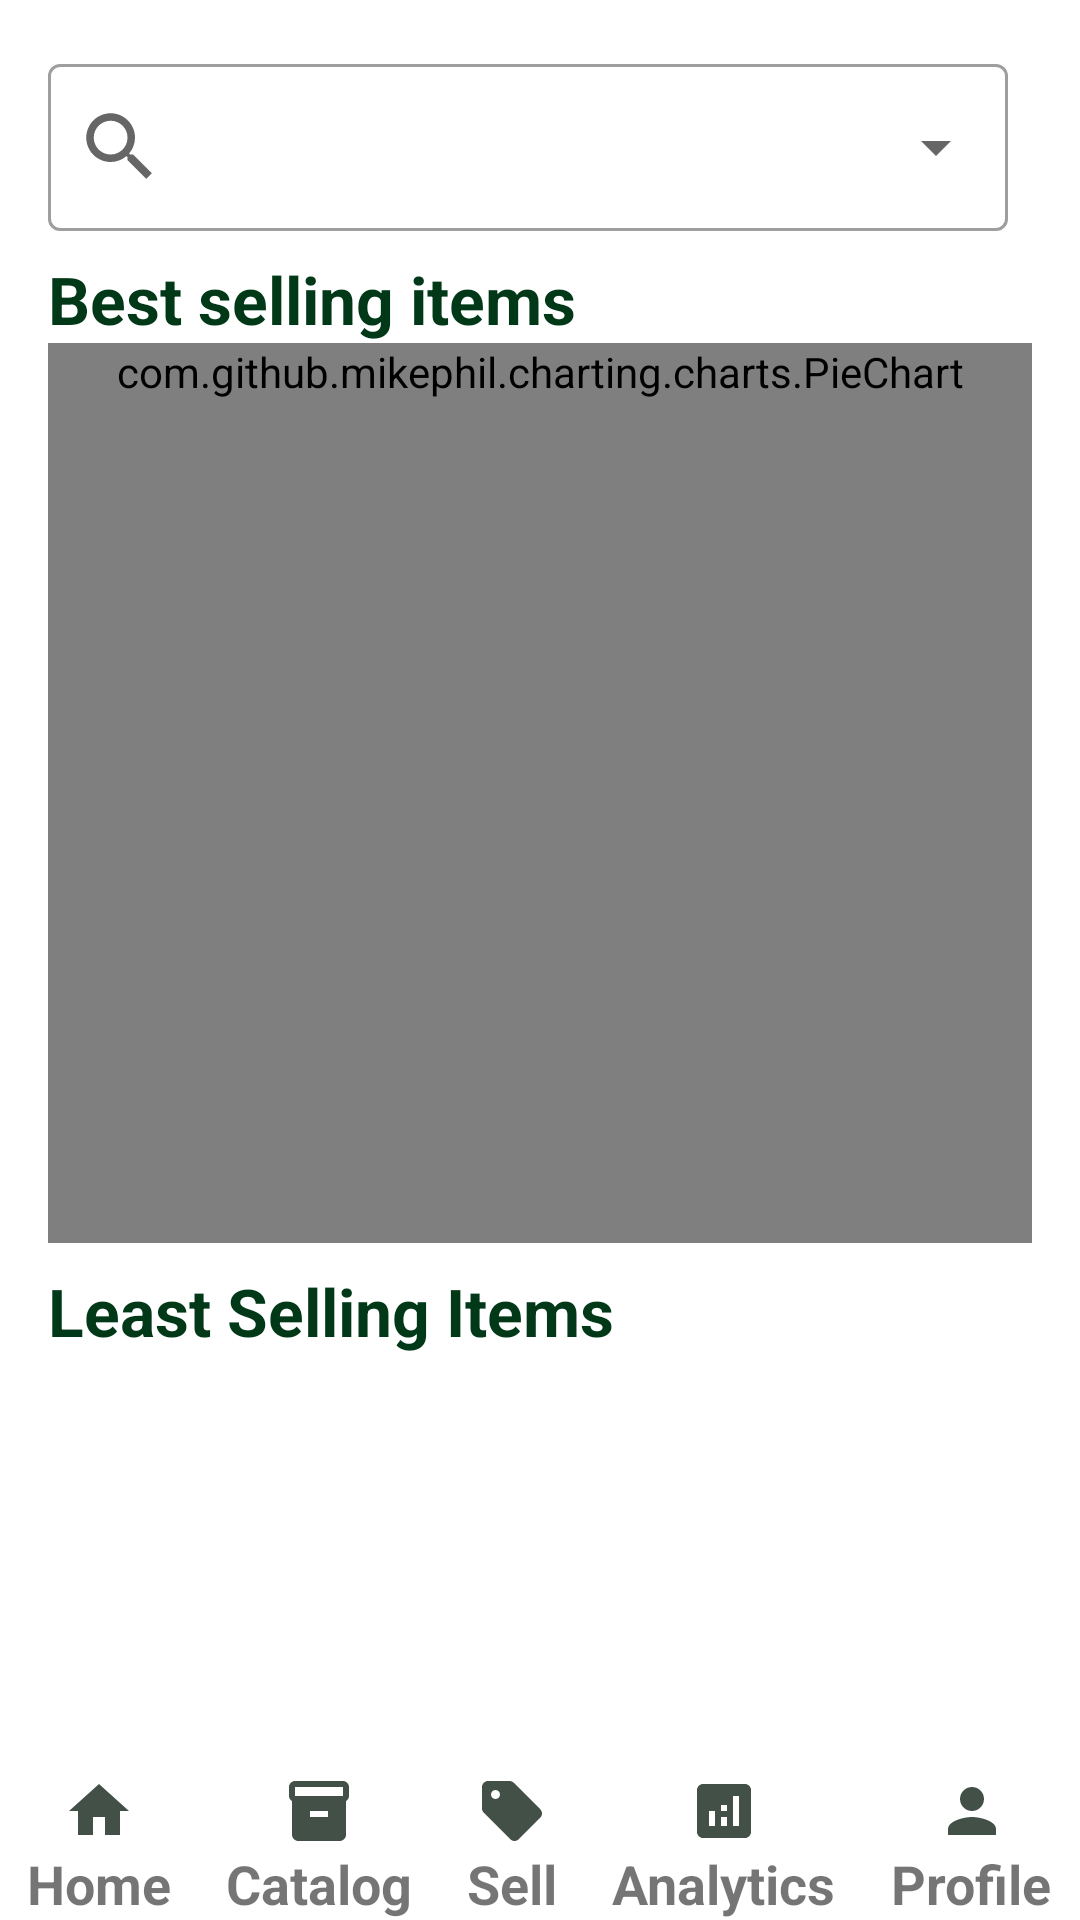

Reconstruct the res/layout file that produces this screen, plus the resources it refers to.
<!-- AndroidManifest.xml: application theme Theme.Shopiko01 -->
<!-- res/layout/fragment_analytics_page.xml -->
<?xml version="1.0" encoding="utf-8"?>
<androidx.constraintlayout.widget.ConstraintLayout xmlns:android="http://schemas.android.com/apk/res/android"
    xmlns:tools="http://schemas.android.com/tools"
    xmlns:app="http://schemas.android.com/apk/res-auto"
    android:layout_width="match_parent"
    android:layout_height="match_parent"
    tools:context=".AnalyticsPageFragment">

    <androidx.constraintlayout.widget.ConstraintLayout
        android:id="@+id/analytics_parent_view"
        android:layout_width="match_parent"
        android:layout_height="0dp"
        android:padding="@dimen/text_margin"
        app:layout_constraintEnd_toEndOf="parent"
        app:layout_constraintStart_toStartOf="parent"
        app:layout_constraintTop_toTopOf="parent"
        app:layout_constraintBottom_toTopOf="@id/analytic_dashboard_layout">

        <com.google.android.material.textfield.TextInputLayout
            android:id="@+id/analytic_category_layout"
            style="@style/Widget.MaterialComponents.TextInputLayout.OutlinedBox.ExposedDropdownMenu"
            android:layout_width="wrap_content"
            android:layout_height="wrap_content"
            android:minWidth="320dp"
            app:startIconDrawable="@drawable/ic_search"
            app:layout_constraintStart_toStartOf="parent"
            app:layout_constraintTop_toTopOf="parent">

            <AutoCompleteTextView
                android:id="@+id/analytic_category_dropdown_text"
                android:layout_width="match_parent"
                android:layout_height="match_parent"
                android:layout_weight="1"
                android:inputType="none"
                tools:text="AutoComplete TextView"/>

        </com.google.android.material.textfield.TextInputLayout>

        <ImageView
            android:id="@+id/analytic_go_btn"
            android:layout_marginStart="@dimen/text_margin"
            android:layout_width="wrap_content"
            android:layout_height="wrap_content"
            app:layout_constraintTop_toTopOf="@id/analytic_category_layout"
            app:layout_constraintBottom_toBottomOf="@id/analytic_category_layout"
            app:layout_constraintStart_toEndOf="@id/analytic_category_layout"
            android:src="@drawable/ic_pop_up_arrow" />

        <TextView
            android:id="@+id/analytics_best_selling_items"
            android:layout_width="wrap_content"
            android:layout_height="wrap_content"
            android:text="@string/best_selling_items"
            android:layout_marginTop="@dimen/between_element"
            android:textSize="22sp"
            android:textColor="@color/deep_green_500"
            android:textStyle="bold"
            app:layout_constraintStart_toStartOf="parent"
            app:layout_constraintTop_toBottomOf="@id/analytic_category_layout" />
        
        <com.github.mikephil.charting.charts.PieChart
            android:id="@+id/analytic_pie_chart"
            android:layout_width="match_parent"
            android:layout_height="wrap_content"
            android:minHeight="300dp"
            app:layout_constraintEnd_toEndOf="parent"
            app:layout_constraintStart_toStartOf="parent"
            app:layout_constraintTop_toBottomOf="@id/analytics_best_selling_items" />

        <TextView
            android:id="@+id/analytics_least_selling_items"
            android:layout_width="wrap_content"
            android:layout_height="wrap_content"
            android:layout_marginTop="@dimen/between_element"
            android:text="@string/least_selling_items"
            android:textSize="22sp"
            android:textColor="@color/deep_green_500"
            android:textStyle="bold"
            app:layout_constraintStart_toStartOf="parent"
            app:layout_constraintTop_toBottomOf="@id/analytic_pie_chart" />

        <FrameLayout
            android:id="@+id/home_page_frame_layout"
            android:layout_width="match_parent"
            android:layout_height="0dp"
            android:clipToPadding="true"
            android:layout_marginTop="@dimen/between_element"
            app:layout_constraintStart_toStartOf="parent"
            app:layout_constraintEnd_toEndOf="parent"
            app:layout_constraintTop_toBottomOf="@id/analytics_least_selling_items"
            app:layout_constraintBottom_toBottomOf="parent" >

            <androidx.recyclerview.widget.RecyclerView
                android:id="@+id/analytic_recycler_list"
                android:layout_width="match_parent"
                android:layout_height="wrap_content"
                app:layoutManager="LinearLayoutManager"
                tools:listitem="@layout/each_sold_item_template" />

        </FrameLayout>
        
    </androidx.constraintlayout.widget.ConstraintLayout>

    <LinearLayout
        android:id="@+id/analytic_dashboard_layout"
        android:layout_width="match_parent"
        android:layout_height="wrap_content"
        android:orientation="horizontal"
        app:layout_constraintStart_toStartOf="parent"
        app:layout_constraintEnd_toEndOf="parent"
        app:layout_constraintBottom_toBottomOf="parent">

        <LinearLayout
            android:id="@+id/home_icon_layout"
            android:layout_width="wrap_content"
            android:layout_height="wrap_content"
            android:layout_weight="1"
            android:clickable="true"
            android:orientation="vertical"
            android:focusable="true">
            <ImageView
                android:id="@+id/home_icon"
                android:layout_gravity="center"
                android:layout_width="wrap_content"
                android:layout_height="wrap_content"
                android:src="@drawable/ic_home_gray" />
            <TextView
                android:id="@+id/home_icon_text"
                android:layout_width="wrap_content"
                android:layout_height="wrap_content"
                android:layout_gravity="center"
                android:text="@string/home"
                android:textSize="18sp"
                android:textStyle="bold" />
        </LinearLayout>

        <LinearLayout
            android:id="@+id/catalog_icon_layout"
            android:layout_width="wrap_content"
            android:layout_height="wrap_content"
            android:layout_weight="1"
            android:clickable="true"
            android:orientation="vertical"
            android:focusable="true">
            <ImageView
                android:id="@+id/catalog_icon"
                android:layout_gravity="center"
                android:layout_width="wrap_content"
                android:layout_height="wrap_content"
                android:src="@drawable/ic_inventory_gray" />
            <TextView
                android:id="@+id/catalog_icon_text"
                android:layout_width="wrap_content"
                android:layout_height="wrap_content"
                android:layout_gravity="center"
                android:text="@string/catalog"
                android:textSize="18sp"
                android:textStyle="bold" />
        </LinearLayout>

        <LinearLayout
            android:id="@+id/sell_icon_layout"
            android:layout_width="wrap_content"
            android:layout_height="wrap_content"
            android:layout_weight="1"
            android:clickable="true"
            android:orientation="vertical"
            android:focusable="true">
            <ImageView
                android:id="@+id/sell_icon"
                android:layout_gravity="center"
                android:layout_width="wrap_content"
                android:layout_height="wrap_content"
                android:src="@drawable/ic_sell_gray" />
            <TextView
                android:id="@+id/sell_icon_text"
                android:layout_gravity="center"
                android:layout_width="wrap_content"
                android:layout_height="wrap_content"
                android:text="@string/sell"
                android:textSize="18sp"
                android:textStyle="bold" />
        </LinearLayout>

        <LinearLayout
            android:id="@+id/analytic_icon_layout"
            android:layout_width="wrap_content"
            android:layout_height="wrap_content"
            android:layout_weight="1"
            android:clickable="true"
            android:orientation="vertical"
            android:focusable="true">
            <ImageView
                android:id="@+id/analytic_icon"
                android:layout_gravity="center"
                android:layout_width="wrap_content"
                android:layout_height="wrap_content"
                android:src="@drawable/ic_analytic_gray" />
            <TextView
                android:id="@+id/analytic_icon_text"
                android:layout_gravity="center"
                android:layout_width="wrap_content"
                android:layout_height="wrap_content"
                android:text="@string/analytics"
                android:textSize="18sp"
                android:textStyle="bold" />
        </LinearLayout>

        <LinearLayout
            android:id="@+id/profile_icon_layout"
            android:layout_width="wrap_content"
            android:layout_height="wrap_content"
            android:layout_weight="1"
            android:clickable="true"
            android:orientation="vertical"
            android:focusable="true">
            <ImageView
                android:id="@+id/profile_icon"
                android:layout_gravity="center"
                android:layout_width="wrap_content"
                android:layout_height="wrap_content"
                android:src="@drawable/ic_profile_gray" />
            <TextView
                android:id="@+id/profile_icon_text"
                android:layout_width="wrap_content"
                android:layout_height="wrap_content"
                android:layout_gravity="center"
                android:text="@string/profile"
                android:textSize="18sp"
                android:textStyle="bold" />
        </LinearLayout>

    </LinearLayout>

</androidx.constraintlayout.widget.ConstraintLayout>
<!-- res/layout/each_sold_item_template.xml (included above) -->
<?xml version="1.0" encoding="utf-8"?>
<com.google.android.material.card.MaterialCardView
    xmlns:android="http://schemas.android.com/apk/res/android"
    xmlns:app="http://schemas.android.com/apk/res-auto"
    xmlns:tools="http://schemas.android.com/tools"
    app:cardElevation="@dimen/text_margin"
    app:cardCornerRadius="@dimen/between_element"
    android:layout_marginBottom="@dimen/between_element"
    android:layout_width="match_parent"
    android:layout_height="wrap_content">

    <androidx.constraintlayout.widget.ConstraintLayout
        android:layout_gravity="center"
        android:padding="@dimen/between_element"
        android:layout_width="match_parent"
        android:layout_height="wrap_content">

        <androidx.constraintlayout.widget.Guideline
            android:id="@+id/each_item_sold_guide_line"
            android:layout_width="wrap_content"
            android:layout_height="wrap_content"
            android:orientation="vertical"
            app:layout_constraintGuide_begin="192dp" />

        <TextView
            android:id="@+id/each_item_sold_date"
            style="@style/Widget.Shopiko01.LessOpaqueText"
            android:layout_width="wrap_content"
            android:layout_height="wrap_content"
            tools:text="30/07/23 18:58:45"
            android:textSize="14sp"
            app:layout_constraintStart_toStartOf="parent"
            app:layout_constraintTop_toTopOf="parent" />

        <TextView
            android:id="@+id/each_item_sold_buyer"
            style="@style/Widget.Shopiko01.LessOpaqueText"
            android:layout_width="wrap_content"
            android:layout_height="wrap_content"
            android:layout_marginTop="4dp"
            android:text="@string/buyer_name"
            android:textSize="14sp"
            app:layout_constraintStart_toStartOf="parent"
            app:layout_constraintTop_toBottomOf="@id/each_item_sold_date" />

        <TextView
            android:id="@+id/each_item_sold_buyer_text"
            style="@style/Widget.Shopiko01.MediumPlaceHolderText"
            android:layout_width="wrap_content"
            android:layout_height="wrap_content"
            tools:text="Bankole Damilola I"
            android:textColor="@color/deep_green_500"
            app:layout_constraintStart_toStartOf="@id/each_item_sold_buyer"
            app:layout_constraintTop_toBottomOf="@id/each_item_sold_buyer" />

        <TextView
            android:id="@+id/each_item_sold_name"
            style="@style/Widget.Shopiko01.LessOpaqueText"
            android:layout_width="wrap_content"
            android:layout_height="wrap_content"
            android:text="@string/item_name"
            android:textSize="14sp"
            app:layout_constraintStart_toStartOf="@id/each_item_sold_guide_line"
            app:layout_constraintTop_toTopOf="@id/each_item_sold_buyer" />

        <TextView
            android:id="@+id/each_item_sold_name_text"
            style="@style/Widget.Shopiko01.MediumPlaceHolderText"
            android:layout_width="wrap_content"
            android:layout_height="wrap_content"
            tools:text="Pepsi"
            android:textColor="@color/deep_green_500"
            app:layout_constraintStart_toStartOf="@id/each_item_sold_name"
            app:layout_constraintTop_toBottomOf="@id/each_item_sold_name" />

        <TextView
            android:id="@+id/each_item_sold_qty"
            style="@style/Widget.Shopiko01.LessOpaqueText"
            android:layout_width="wrap_content"
            android:layout_height="wrap_content"
            android:layout_marginTop="4dp"
            android:text="@string/quantity"
            android:textSize="14sp"
            app:layout_constraintStart_toStartOf="parent"
            app:layout_constraintTop_toBottomOf="@id/each_item_sold_buyer_text" />

        <TextView
            android:id="@+id/each_item_sold_qty_text"
            style="@style/Widget.Shopiko01.MediumPlaceHolderText"
            android:layout_width="wrap_content"
            android:layout_height="wrap_content"
            tools:text="90"
            android:textColor="@color/deep_green_500"
            android:layout_marginStart="@dimen/between_element"
            app:layout_constraintStart_toEndOf="@id/each_item_sold_qty"
            app:layout_constraintTop_toTopOf="@id/each_item_sold_qty"
            app:layout_constraintBottom_toBottomOf="@id/each_item_sold_qty" />

        <TextView
            android:id="@+id/each_item_sold_sp"
            style="@style/Widget.Shopiko01.LessOpaqueText"
            android:layout_width="wrap_content"
            android:layout_height="wrap_content"
            android:layout_marginTop="4dp"
            android:text="@string/s_p"
            android:textSize="14sp"
            app:layout_constraintStart_toStartOf="@id/each_item_sold_guide_line"
            app:layout_constraintTop_toBottomOf="@id/each_item_sold_buyer_text" />

        <TextView
            android:id="@+id/each_item_sold_sp_text"
            style="@style/Widget.Shopiko01.MediumPlaceHolderText"
            android:layout_width="wrap_content"
            android:layout_height="wrap_content"
            tools:text="90"
            android:textColor="@color/deep_green_500"
            android:layout_marginStart="@dimen/between_element"
            app:layout_constraintStart_toEndOf="@id/each_item_sold_sp"
            app:layout_constraintTop_toTopOf="@id/each_item_sold_sp"
            app:layout_constraintBottom_toBottomOf="@id/each_item_sold_sp" />
    </androidx.constraintlayout.widget.ConstraintLayout>

</com.google.android.material.card.MaterialCardView>
<!-- resources referenced by this layout -->
<resources>
  <color name="deep_green_500">#003818</color>
  <dimen name="between_element">8dp</dimen>
  <dimen name="text_margin">16dp</dimen>
  <!-- drawable ic_analytic_gray (drawable) -->
  <vector android:height="24dp" android:tint="#435048"
      android:viewportHeight="24" android:viewportWidth="24"
      android:width="24dp" xmlns:android="http://schemas.android.com/apk/res/android">
      <path android:fillColor="@android:color/white" android:pathData="M19,3L5,3c-1.1,0 -2,0.9 -2,2v14c0,1.1 0.9,2 2,2h14c1.1,0 2,-0.9 2,-2L21,5c0,-1.1 -0.9,-2 -2,-2zM9,17L7,17v-5h2v5zM13,17h-2v-3h2v3zM13,12h-2v-2h2v2zM17,17h-2L15,7h2v10z"/>
  </vector>
  <!-- drawable ic_home_gray (drawable) -->
  <vector android:height="24dp" android:tint="#435048"
      android:viewportHeight="24" android:viewportWidth="24"
      android:width="24dp" xmlns:android="http://schemas.android.com/apk/res/android">
      <path android:fillColor="@android:color/white" android:pathData="M10,20v-6h4v6h5v-8h3L12,3 2,12h3v8z"/>
  </vector>
  <!-- drawable ic_inventory_gray (drawable) -->
  <vector android:height="24dp" android:tint="#435048"
      android:viewportHeight="24" android:viewportWidth="24"
      android:width="24dp" xmlns:android="http://schemas.android.com/apk/res/android">
      <path android:fillColor="@android:color/white" android:pathData="M20,2L4,2c-1,0 -2,0.9 -2,2v3.01c0,0.72 0.43,1.34 1,1.69L3,20c0,1.1 1.1,2 2,2h14c0.9,0 2,-0.9 2,-2L21,8.7c0.57,-0.35 1,-0.97 1,-1.69L22,4c0,-1.1 -1,-2 -2,-2zM15,14L9,14v-2h6v2zM20,7L4,7L4,4l16,-0.02L20,7z"/>
  </vector>
  <!-- drawable ic_pop_up_arrow (drawable) -->
  <vector android:autoMirrored="true" android:height="34dp"
      android:tint="#044011" android:viewportHeight="24"
      android:viewportWidth="24" android:width="34dp" xmlns:android="http://schemas.android.com/apk/res/android">
      <path android:fillColor="@android:color/white" android:pathData="M12,4l-1.41,1.41L16.17,11H4v2h12.17l-5.58,5.59L12,20l8,-8z"/>
  </vector>
  <!-- drawable ic_profile_gray (drawable) -->
  <vector android:height="24dp" android:tint="#435048"
      android:viewportHeight="24" android:viewportWidth="24"
      android:width="24dp" xmlns:android="http://schemas.android.com/apk/res/android">
      <path android:fillColor="@android:color/white" android:pathData="M12,12c2.21,0 4,-1.79 4,-4s-1.79,-4 -4,-4 -4,1.79 -4,4 1.79,4 4,4zM12,14c-2.67,0 -8,1.34 -8,4v2h16v-2c0,-2.66 -5.33,-4 -8,-4z"/>
  </vector>
  <string name="analytics">Analytics</string>
  <string name="best_selling_items">Best selling items</string>
  <string name="buyer_name">Buyer\'s Name</string>
  <string name="catalog">Catalog</string>
  <string name="home">Home</string>
  <string name="item_name">Item Name</string>
  <string name="least_selling_items">Least Selling Items</string>
  <string name="profile">Profile</string>
  <string name="quantity">Quantity</string>
  <string name="s_p">S.P</string>
  <string name="sell">Sell</string>
  <style name="Widget.Shopiko01.LessOpaqueText" parent="Widget.MaterialComponents.TextView">
          <item name="android:textSize">18sp</item>
          <item name="android:textStyle">bold</item>
          <item name="android:textAppearance">?attr/textAppearanceHeadline3</item>
      </style>
  <style name="Widget.Shopiko01.MediumPlaceHolderText" parent="Widget.MaterialComponents.TextView">
          <item name="android:textSize">18sp</item>
          <item name="android:textStyle">bold</item>
          <item name="android:textAppearance">?attr/textAppearanceBodyMedium</item>
      </style>
  <color name="deep_green_700">#004023</color>
  <color name="white">#FFFFFFFF</color>
  <color name="light_green_200">#0eb900</color>
  <color name="light_green_700">#0c9f00</color>
  <color name="black">#FF000000</color>
</resources>
